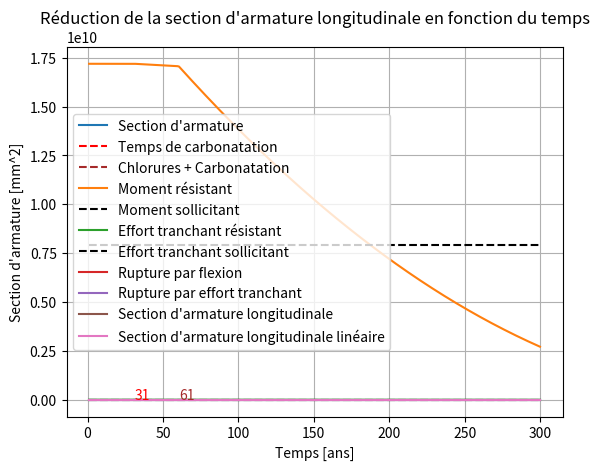

Reproduce this figure in Python.
import numpy as np
from scipy.special import erf,erfinv
import matplotlib.pyplot as plt
from scipy.interpolate import interp1d
from scipy.optimize import fsolve


def find_intersection(x):
    """ Fonction qui trouve l'intersection de deux fonctions"""
    return f1(x) - f2(x)

def x_compact(K,t) :
    """ Fonction qui calcule la pénétration de la carbonatation du béton compact en fonction du temps"""
    return K * np.sqrt(t)

def x_fissure(w,t) : 
    """ Fonction qui calcule la pénétration de la carbonatation du béton fissuré en fonction du temps"""
    return 50 * np.sqrt(w) * np.sqrt(np.sqrt(t))

def C (x,Cs,Dce,t) : 
    """ Fonction qui calcule la concentration totale des chlorures C
        x : position armature (mm)
        Cs : concentration en surface (%)
        Dce : coefficient de diffusion des chlorures (mm^2/ans)
        t : temps (ans)
    """
    return Cs*(1-erf(x/(2*np.sqrt(Dce*t))))

def D_fissure (Dce,w,Smtheta) :
    """ Fonction qui calcule le coefficient de diffusion des chlorures dans le béton fissuré
        Dce : coefficient de diffusion des chlorures du béton non fissuré (mm^2/ans)
        w : largeur de la fissure (mm)
        Smtheta : distance entre les fissures (mm)
        Dcr : coefficient de diffusion des chlorures entre les fissures (m^2/ans)
    """
    Dcr = 5e-10 # [m^2/s], suposistion (slide du cours)
    Dcr = Dcr * 1e6 # [mm^2/s]
    Dcr = Dcr * 365*24*60*60 # [mm^2/ans]
    return Dce + (w/Smtheta)*Dcr
         
def As_reduction (Ns,d0,tcarbo,tchlor,t,vcorr1,vcorr2,plot = False) :
    """ Fonction qui calcule la réduction de la section d'armature
        Ns : nombre de barres d'armature
        d0 : diamètre des barres d'armature (mm)
        tcarbo : temps de carbonatation (ans)
        tchlor : temps d'initiation chlorure (ans)
        t : temps (ans)
        vcorr1 : vitesse de corrosion pour la carbonatation (mm/ans)
        vcorr2 : vitesse de corrosion pour les chlorures (mm/ans)
    """
    if tcarbo < tchlor :
        t0 = tcarbo
        print("Carbonatation Frist")
    else :
        t0 = tchlor
        print("Chlorures First")

    As = np.zeros(len(t))      
    for i in range(len(t)) : 
        if t[i] <= t0 :
            As[i] = Ns * np.pi * d0**2 / 4
        if t[i] > t0 and t[i] < tchlor:
            As[i] =  Ns * np.pi * (d0 - 2*vcorr1*(t[i]-t0))**2 / 4
        if t[i] > t0 and t[i] >= tchlor :
            if (d0 -2*vcorr1*(tchlor-t0) - 2*vcorr2*(t[i]-tchlor)) < 0: 
                As[i] = 0
            else:
                As[i] =  Ns * np.pi * (d0 -2*vcorr1*(tchlor-t0) - 2*vcorr2*(t[i]-tchlor))**2 / 4
    
    if plot :
        plt.plot(t,As,label="Section d'armature")
        plt.vlines(tcarbo,0,Ns * np.pi * d0**2 / 4,'red',linestyles='dashed',label="Temps de carbonatation")
        plt.text(tcarbo,-15,str(int(round(t0,0))),color='red')
        plt.vlines(tchlor,0,Ns * np.pi * (d0 - 2*vcorr1*(tchlor-t0))**2 / 4,'brown',linestyles='dashed',label="Chlorures + Carbonatation")
        plt.text(tchlor,-15,str(int(round(tchlor,0))),color='brown')
        plt.xlabel("Temps [ans]")
        plt.ylabel("Section d'armature [mm^2]")
        plt.title("Réduction de la section d'armature en fonction du temps")
        plt.legend()
        plt.grid()
        #plt.savefig("red_section_etrier.pdf")
        plt.show()
    return As

def find_ti_carbonatation (K,e,w,plot = False) :
    """ Fonction qui trouve temps d'initiation de la carbonatation
    K : coefficient de diffusion de la carbonatation (mm/sqrt(ans))
    e : enrobage (mm)
    w : largeur de la fissure (mm)
    """
    # Béton compact
    t_compact = (e/K) ** 2 # [ans]
    # Béton fissuré
    t_fissure = (e/(50 * np.sqrt(w)))**4 # [ans]
    # Plot
    if plot : 
        plt.plot(t_compact,x_compact(K,t_compact),'or',markersize = 5,label="Temps d'initiation béton compacte")
        plt.hlines(e,0,max(t),'black',linestyles='dashed')
        plt.vlines(t_compact,0,e,'r',linestyles='dashed')
        plt.text(t_compact,-5,str(int(round(t_compact,0))),color='r')
        plt.plot(t_fissure,x_fissure(w,t_fissure),'ob',markersize = 5,label="Temps d'initiation béton fissuré")
        plt.vlines(t_fissure,0,e,'b',linestyles='dashed')
        plt.text(t_fissure,-5,str(int(round(t_fissure,0))),color='b')
        plt.plot(t,x_compact(K,t),label="Béton compacte")
        plt.plot(t,x_fissure(w,t),label="Béton fissuré")
        plt.xlabel("Temps [ans]")
        plt.ylabel("Pénétration de la carbonatation[mm]")
        plt.title("Pénétration de la carbonatation en fonction du temps")
        plt.grid()
        plt.legend()
        plt.savefig("carbonatation.pdf")
        plt.show()
    
    return t_compact, t_fissure
    
def find_ti_chlorure (e,Dce,Clim,Cs,w,Sm0,plot =  False) :
    """ Fonction qui trouve temps d'initiation de la corrosion par les chlorures
    e : enrobage (mm)
    Dce : coefficient de diffusion des chlorures (mm^2/ans)
    Clim : concentration limite en chlorures (%)
    Cs : concentration en surface (%)
    w : largeur de la fissure (mm)
    Sm0 : distance entre les fissures (mm)
    """
    t_compact = (e/(2*np.sqrt(Dce)* erfinv((Cs-Clim)/Cs)))**2
    t_fissure = (e/(2*np.sqrt(D_fissure(Dce,w,Sm0))* erfinv((Cs-Clim)/Cs)))**2
    # Plot 
    if plot : 
        plt.plot(t,C(e,Cs,Dce,t),label="Béton compacte")
        plt.plot(t,C(e,Cs,D_fissure(Dce,w,Sm0),t),label="Béton fissuré")
        plt.plot(t,Clim*np.ones(len(t)),'--',color = 'black',label="Limite de concentration du ciment")
        plt.plot(t_compact,C(e,Cs,Dce,t_compact),'or',markersize = 5,label="Temps d'initiation béton compacte")
        plt.vlines(t_compact,0,Clim,'r',linestyles='dashed')
        plt.text(t_compact,-0.003,str(int(round(t_compact,0))),color='r')
        plt.plot(t_fissure,C(e,Cs,D_fissure(Dce,w,Sm0),t_fissure),'ob',markersize = 5,label="Temps d'initiation béton fissuré")
        plt.vlines(t_fissure,0,Clim,'b',linestyles='dashed')
        plt.text(t_fissure,-0.003,str(int(round(t_fissure,0))),color='b')
        plt.xlabel("Temps [ans]")
        plt.ylabel("Concentration en chlorures [%]")
        plt.title("Concentration en chlorures en fonction du temps")
        plt.grid()
        plt.legend()
        plt.savefig("chlorure.pdf")
        plt.show()
    
    
    return t_compact, t_fissure

def V_rd(As_s,fywd,d,cot_theta):
    """ Fonction qui calcule la résistance à l'effort tranchant
    As_s : section d'armature transversale par longueur [mm^2/m]
    fywd : résistance acier avec coefficient sécurité [MPa] fy/1,15
    cot_theta : inclinaison bielle comprimée 
    d : distance entre armature béton exterieur (h-e) [m]
    """
    z = 0.9 * d  # Méthode simplifiée distance entre armature et résultante force béton comprimé [m]
    V_rd = As_s*fywd*z*cot_theta # [N]
    return V_rd

def M_rd(As, fyd,d):
    """ Fonction qui calcule le moment résistant de la section
    d : distance entre armature béton exterieur (h-e) [mm]
    As : aire d'armature [mm^2]
    fyd : limite élasticité acier avec coefficent sécurité [MPa]
    """
    z = 0.9 * d # [mm] méthode simplifiée
    F_s = As * fyd # [N]
    M_rd = F_s * z #[Nmm]
    return M_rd

def calcul_caracteristiques_section_non_fissuree(b1, h1,b2,h2,b3,h3, d, d_prime, A_s, A_s_prime, E_cm, phi_eff, E_s):
    """
    Calcule les caractéristiques mécaniques de la section non fissurée (y_G,I et I_I)
    b1,h1,b2,h2,b3,h3 ;  géométrie de la section (mm)
    d : Hauteur armature tendue (mm)
    d_prime : Hauteur des armatures comprimées (mm)
    A_s : Aire des armatures tendues (mm^2)
    A_s_prime : Aire des armatures comprimées (mm^2)
    E_cm : Module d'élasticité du béton (MPa)
    phi_eff : Coefficient de fluage effectif du béton
    E_s : Module d'élasticité de l'acier (MPa)
    return : y_G_I (mm), I_I (mm^4) et alpha_e
    """
    # Calcul du module d'élasticité effectif du béton
    E_c_eff = E_cm / (1 + phi_eff)  # GPa
    
    # Calcul du coefficient d'équivalence
    alpha_e = E_s / E_c_eff
   
    # Calcul du centre de gravité de la section non fissurée
    # Réference = bas de la poutre
    y_G_I = (b1*h1*h1/2+b2*h2*(h1+h2/2)+b3*h3*(h1+h2+h3/2) + alpha_e * A_s * d + alpha_e * A_s_prime * d_prime) / (b1 * h1 + b2*h2 + b3*h3 + alpha_e * A_s + alpha_e * A_s_prime)
    
    # Calcul de l'inertie de la section non fissurée
    I_I = (b1 * h1**3 / 12) +(b2 * h2**3 / 12) +(b3 * h3**3 / 12) + b1 * h1 * (h1/2 - y_G_I)**2+b2 * h2 * (h2/2+h1 - y_G_I)**2+b3 * h3 * (h3/2+h2+h1 - y_G_I)**2 + alpha_e * A_s * (y_G_I - d)**2 + alpha_e * A_s_prime * (y_G_I - d_prime)**2
    
    return y_G_I, I_I,alpha_e

def calcul_caracteristiques_section_fissuree(b1, h1,b2,h2, d, d_prime, A_s, A_s_prime, alpha_e):
    """
    Calcule les caractéristiques mécaniques de la section fissurée (y_G,II et I_II)
    b1,h1,b2,h2 ;  géométrie de la section (mm) là ou c'est pas fissuré
    d : Hauteur armature tendue (mm)
    d_prime : Hauteur des armatures comprimées (mm)
    A_s : Aire des armatures tendues (mm^2)
    A_s_prime : Aire des armatures comprimées (mm^2)
    alpha_e : coefficient d'équivalence
    return : y_G_II (mm) et I_II (mm^4) par rapport au bas/haut de h1
    """
    # Valeur initiale de x
    x = h1
    for i in range(10):
        # Hypothèse position de l'axe neutre est dans la semelle
        #x =  ((b1 * x**2)/2 + alpha_e * A_s * d + alpha_e * A_s_prime * d_prime) / (b1 *x + alpha_e * A_s + alpha_e * A_s_prime)
        # Hypothèse position de l'axe neutre est dans l'âme
        x =  (((b1 * h1**2)/2 + b2 * (x-h1) * (h1 +(x-h1)/2 )) + alpha_e * A_s * d + alpha_e * A_s_prime * d_prime) / (b1 * h1 + b2 * (x-h1) + alpha_e * A_s + alpha_e * A_s_prime)
        #print("x = ",x)
    # Calcul de l'inertie de la section fissurée
    # Hypothèse position de l'axe neutre est dans l'âme
    I_II = (b1 * h1**3 / 12) +(b2 * (x-h1)**3 / 12) + b1 * h1 * (h1/2 - x)**2 + b2 * (x-h1) * ((x-h1)/2 + h1 - x)**2 + alpha_e * A_s * (x - d)**2 + alpha_e * A_s_prime * (x - d_prime)**2
    return x, I_II


def calcul_ouverture_fissures(M_II, d, x, I_II, A_s, b, h, E_s, alpha_e, k_t, f_ctm,c,k1,k2,phi,print_values = False) :
    """Calcule l'ouverture des fissures à l'ELS quasi-permanent
    M_II: Moment fléchissant (Nmm)
    d : hauteur armature tendue (mm)
    x: Position de la fibre neutre (mm)
    I_II: Moment d'inertie section fissurée (mm^4)
    A_s: Aire des armatures tendue (mm^2)
    b: Largeur de la section (mm)
    h: Hauteur totale de la section (mm)
    E_s: Module d'élasticité de l'acier (MPa)
    alpha_e: coefficient d'équivalence
    k_t: Facteur de durée de charge
    f_ctm: Résistance en traction du béton (MPa)
    c: enrobage des armatures (mm)
    k1: Paramètre de fissuration
    k2: Paramètre de fissuration
    phi: Diamètre des armatures (mm)
    
    """
    
    ### d et x doivent avoir meme ref
    
    # Calcul de la contrainte dans les armatures tendues (sigma_s)
    sigma_s = alpha_e * (M_II / I_II) * (d - x)  # MPa
    # Calcul de la hauteur efficace du béton autour des armatures
    h_ceff = min(2.5 * (h - d),(h-x)/3, h/2 ) # mm
    
    ##### TO EDIT #####
    rho_seff = A_s / (h_ceff * b)
    # Calcul de la déformation epsilon_sm - epsilon_cm
    terme1 = sigma_s / E_s

    terme2 = k_t * (f_ctm / (E_s * rho_seff)) * (1 + alpha_e * rho_seff)
   
    epsilon_sm_cm = max(terme1 * 0.6, terme1 - terme2)
    
    # Espacement des fissures (approximé selon des formules usuelles)
    s_r_max = 3.4*c + 0.425*k1*k2*phi/rho_seff  # Approche simplifiée (mm)
    print("s_r_max = ",s_r_max)
    # Ouverture des fissures
    w_k = s_r_max * epsilon_sm_cm  # mm
    if print_values :
        print("d = ",d)
        print("x = ",x)
        print("sigma_s = ",sigma_s)
        print("h_ceff = ",h_ceff)
        print("terme1 = ",0.6*terme1)
        print("epsilon_sm_cm = ",epsilon_sm_cm)
    
    return w_k, s_r_max


if __name__ == "__main__" :
    """ Données du problème """
    plot = True 
    K = 7 #[mm/sqrt(ans)] coefficient de diffusion de la carbonatation
    t = np.linspace(1,300,302) # [ans]
    Clim = 0.4 # [%] concentration limite en chlorures
    Clim = Clim  * 0.15 # [%] car dans le béton C40 y a 15% de ciment
    Dce = 5e-13 # [m^2/s] coefficient de diffusion des chlorures dans le béton non fissuré
    Dce = Dce * 1e6 # [mm^2/s]
    Dce = Dce * 365*24*60*60 # [mm^2/ans]
    Cs = 0.15 # [%] concentration en surface
    vcorr_c = 2 # [microm/ans] si seulement carbonatation
    vcorr_c = vcorr_c * 1e-3 # [mm/ans]
    vcorr_cc = 40 # [micron/ans] si carbonatation et chlorures
    vcorr_cc = vcorr_cc * 1e-3 # [mm/ans]
    
    # Efforts sollicitants
    M = 7920000  # Nm
    M = M * 1e3 # Nmm
    V =  1320000  # N
    
    # Caractéristiques béton et acier
    fywd = 435 # [MPa] pour acier BE500S
    f_ctm = 3.51e6 # Pa beton C40/50
    f_ctm = f_ctm * 1e-6 # MPa
    E_s = 200e9  # Pa Module d'élasticité de l'acier
    E_s = E_s * 1e-6 # MPa 
    E_cm = 35.2e9  # Pa béton C40/50
    E_cm = E_cm * 1e-6 # MPa
    phi_eff = 2 # coefficient de fluage effectif du béton
    
    #enrobage  = np.linspace(50,5,10) # [mm] enrobage
    #enrobage  = np.linspace(80,5,16) # [mm] enrobage
    enrobage = [50]
    solution_M = []
    solution_V = []
    lineaire = ()
    non_lineaire = ()
    for i in enrobage :
        print("Enrobage = ",i)
        e = i # [mm] enrobage
        """Géométrie de la section au nu de la colonne """
        b1 = 800 # mm
        h1 = 300 # mm  
        b2 = 400 # mm 
        h2 = 1400 # mm
        b3 = 1400 # mm
        h3 = 300 # mm
        d = 2000 - e   # mm
        d_prime = e # mm
        k_t = 0.4 # dans le cas d un chargement de longue durée
        k1 = 0.8 # pour des barres à haute adhérence
        k2 = 0.5 # en flexion simple

        
        
        A_s =  28 * 32**2 * np.pi/4 # mm^2 28phi32 en traction
        A_s_prime = 9 * 25**2 * np.pi/4  # mm^2 9phi25 en compression
        
        y_G_I, I_I, alpha_e = calcul_caracteristiques_section_non_fissuree(b1, h1,b2,h2,b3,h3, d, d_prime, A_s, A_s_prime, E_cm, phi_eff, E_s)
        y_G_II, I_II = calcul_caracteristiques_section_fissuree(b1, h1,b2,h2, d, d_prime, A_s, A_s_prime, alpha_e)
        phi = 32 # mm diamètre des armatures en traction        
        w, Sm0 = calcul_ouverture_fissures(M, d, y_G_II, I_II, A_s, b3, h1+h2+h3, E_s, alpha_e,k_t,f_ctm,e,k1,k2,phi)
        print("w [mm], si <0.3 -> OK = ",w)
        
        t_compact_carbo, t_fissure_carbo = find_ti_carbonatation(K,e,w)
        t_compact_chl, t_fissure_chl = find_ti_chlorure(e,Dce,Clim,Cs,w,Sm0)
        
        print("Temps d'initiation de la corrosion : ",min(t_compact_carbo,t_compact_chl,t_fissure_carbo,t_fissure_chl)," ans")
        
        
        t0 = min(t_compact_carbo,t_compact_chl,t_fissure_carbo,t_fissure_chl)
        
        # Plot de la réduction de la section d'armature pour ferraillage logitudinal et ferraillage étrier
        Ns_L1 = 28 # nombre de barres d'armature longitudinales
        d0_L1 = 32 # [mm] diamètre des barres d'armature longitudinales en traction
        Ns_L2 = 9 # nombre de barres d'armature longitudinales
        d0_L2 = 25 # [mm] diamètre des barres d'armature longitudinales en compression
        As_L = As_reduction(Ns_L1,d0_L1,min(t_compact_carbo,t_fissure_carbo),min(t_compact_chl,t_fissure_chl),t,vcorr_c,vcorr_cc,)
        As_L2 = As_reduction(Ns_L2,d0_L2,min(t_compact_carbo,t_fissure_carbo),min(t_compact_chl,t_fissure_chl),t,vcorr_c,vcorr_cc)
        Ns_E = 2*2 # 2 etriers de 2 barres
        d0_E = 10 # [mm] diamètre des barres d'armature étriers
        As_E = As_reduction(Ns_E,d0_E,min(t_compact_carbo,t_fissure_carbo),min(t_compact_chl,t_fissure_chl),t,vcorr_c,vcorr_cc,True)
        
        lineaire = (As_L,As_L2,As_E)
        
        print("t chlorure compact = ",t_compact_chl)
        print("t chlorure fissure = ",t_fissure_chl)
        
        # Non linéarité de la réduction de la section d'armature
        NL = True 
        if NL :
            for i in range(len(t)) :
                if t[i] <= t0 :
                    As_L[i] = As_L[i]
                if t[i] > t0 and t[i] < min(t_compact_chl,t_fissure_chl) : 
                    y_G_II, I_II = calcul_caracteristiques_section_fissuree(b1, h1,b2,h2, d, d_prime, As_L[i], As_L2[i], alpha_e)
                    phi = np.sqrt(4*As_L[i]/(np.pi*Ns_L1)) # [mm] diamètre des armatures en traction
                    print("phi = ",phi)
                    w, sm0 = calcul_ouverture_fissures(M, d, y_G_II, I_II, As_L[i], b3, h1+h2+h3, E_s, alpha_e,k_t,f_ctm,e,k1,k2,phi)
                    t_compact_chl, t_fissure_chl = find_ti_chlorure(e,Dce,Clim,Cs,w,sm0)
                    As_L[i:] = As_reduction(Ns_L1,d0_L1,min(t_compact_carbo,t_fissure_carbo),min(t_fissure_chl,t_compact_chl),t,vcorr_c,vcorr_cc)[i:]
                    As_L2[i:] = As_reduction(Ns_L2,d0_L2,min(t_compact_carbo,t_fissure_carbo),min(t_fissure_chl,t_compact_chl),t,vcorr_c,vcorr_cc)[i:]
                    As_E[i:] = As_reduction(Ns_E,d0_E,min(t_compact_carbo,t_fissure_carbo),min(t_compact_chl,t_fissure_chl),t,vcorr_c,vcorr_cc)[i:]
                if t[i] > t0 and t[i] >= min(t_compact_chl,t_fissure_chl) :
                    break
            
        print("t chlorure compact = ",t_compact_chl)
        print("t chlorure fissure = ",t_fissure_chl)
        
        non_lineaire = (As_L,As_L2,As_E)

            
        M_rd_values = M_rd(As_L,fywd,d)
        if plot :
            plt.plot(t,M_rd_values,label="Moment résistant")
            plt.plot(t,M*np.ones(len(t)),'--',color = 'black',label="Moment sollicitant")
            plt.xlabel("Temps [ans]")
            plt.ylabel("Moment résistant [Nmm]")
            plt.title("Moment résistant en fonction du temps pour un enrobage de " + str(e) + " mm")
            plt.legend()
            plt.grid()
            plt.show()
        # Créer des interpolations linéaires
        f1 = interp1d(t, M_rd_values, kind='linear', fill_value="extrapolate")
        f2 = interp1d(t, M*np.ones(len(t)), kind='linear', fill_value="extrapolate")

        # Trouver l'intersection numériquement
        x_guess = min(t_fissure_chl,t_compact_chl)  # Estimation initiale de l'intersection
        x_intersection = fsolve(find_intersection, x_guess)[0]
        y_intersection = f1(x_intersection)

        # Afficher les coordonnées d'intersection
        print(f"Intersection trouvée à x = {x_intersection:.4f}, y = {y_intersection:.4f}")
        solution_M.append(x_intersection)
   
        

        ## On analyse la resistence des etriers pour la zone au nu de la colonne car effort tranchant plus critique
        d = 1500 - e  # mm
        cot_theta = 2 # inclinaison bielle comprimée
        As_Es = As_E / 0.11 # [mm^2/m] 2 etriers tout les 11 cm
        V_rd_values = V_rd(As_Es,fywd,d*10**-3,cot_theta)
        if plot :
            plt.plot(t,V_rd_values,label="Effort tranchant résistant")
            plt.plot(t,V*np.ones(len(t)),'--',color = 'black',label="Effort tranchant sollicitant")
            plt.xlabel("Temps [ans]")
            plt.ylabel("Effort tranchant résistant [N]")
            plt.title("Effort tranchant résistant en fonction du temps pour un enrobage de " + str(e) + " mm")
            plt.legend()
            plt.grid()
            plt.show()
        # Créer des interpolations linéaires
        f1 = interp1d(t, V_rd_values, kind='linear', fill_value="extrapolate")
        f2 = interp1d(t, V*np.ones(len(t)), kind='linear', fill_value="extrapolate")

        # Trouver l'intersection numériquement
        x_guess = min(t_fissure_chl,t_compact_chl) + 30  # Estimation initiale de l'intersection
        x_intersection = fsolve(find_intersection, x_guess)[0]
        y_intersection = f1(x_intersection)

        # Afficher les coordonnées d'intersection
        print(f"Intersection trouvée à x = {x_intersection:.4f}, y = {y_intersection:.4f}")
        solution_V.append(x_intersection)
            
    
    
    plt.plot(enrobage,solution_M,label="Rupture par flexion")
    plt.plot(enrobage,solution_V,label="Rupture par effort tranchant")
    plt.xlabel("Enrobage [mm]")
    plt.ylabel("Temps [ans]")
    plt.title("Temps avant la rupture en fonction de l'enrobage")
    plt.legend()
    plt.grid()
    plt.show()
    
    # Non linéarité de la réduction de la section d'armature
    plt.plot(t,non_lineaire[0],label="Section d'armature longitudinale")
    plt.plot(t,lineaire[0],label="Section d'armature longitudinale linéaire")
    plt.xlabel("Temps [ans]")
    plt.ylabel("Section d'armature [mm^2]")
    plt.title("Réduction de la section d'armature longitudinale en fonction du temps")
    plt.legend()
    plt.grid()
    plt.show()
    
    
    
    
    
   
    
    
    